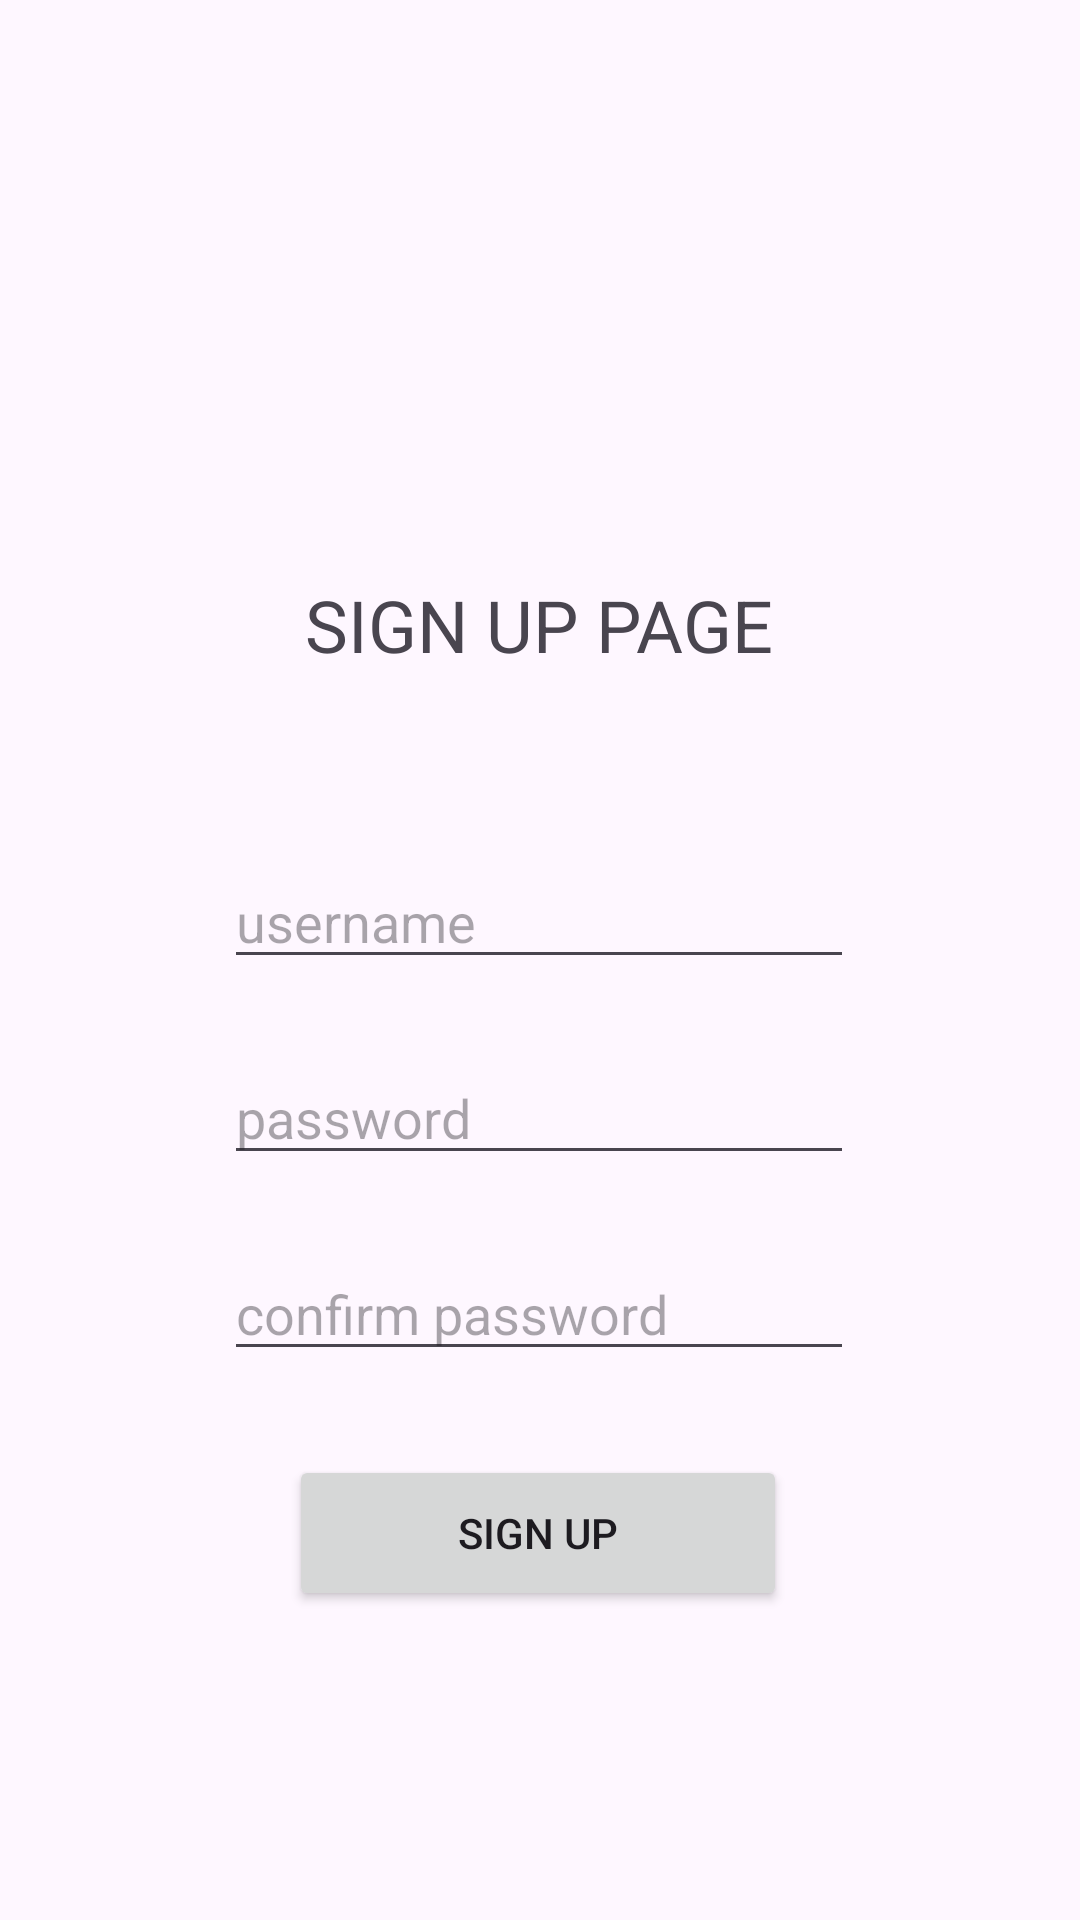

The Android layout XML behind this screen, and the referenced resources:
<!-- AndroidManifest.xml: application theme Theme.TstProj -->
<!-- res/layout/activity_sign_up.xml -->
<?xml version="1.0" encoding="utf-8"?>
<androidx.constraintlayout.widget.ConstraintLayout xmlns:android="http://schemas.android.com/apk/res/android"
    xmlns:app="http://schemas.android.com/apk/res-auto"
    xmlns:tools="http://schemas.android.com/tools"
    android:layout_width="match_parent"
    android:layout_height="match_parent"
    tools:context=".SignUpActivity">

    <androidx.constraintlayout.widget.Guideline
        android:id="@+id/guideline3"
        android:layout_width="wrap_content"
        android:layout_height="wrap_content"
        android:orientation="vertical"
        app:layout_constraintGuide_begin="205dp" />

    <androidx.constraintlayout.widget.Guideline
        android:id="@+id/guideline4"
        android:layout_width="wrap_content"
        android:layout_height="wrap_content"
        android:orientation="horizontal"
        app:layout_constraintGuide_begin="376dp" />

    <TextView
        android:id="@+id/textView2"
        android:layout_width="192dp"
        android:layout_height="41dp"
        android:layout_marginTop="192dp"
        android:text="SIGN UP PAGE"
        android:textAlignment="center"
        android:textSize="24sp"
        app:layout_constraintEnd_toEndOf="parent"
        app:layout_constraintHorizontal_bias="0.497"
        app:layout_constraintStart_toStartOf="parent"
        app:layout_constraintTop_toTopOf="parent" />

    <EditText
        android:id="@+id/password"
        android:layout_width="wrap_content"
        android:layout_height="wrap_content"
        android:layout_marginTop="24dp"
        android:ems="10"
        android:inputType="text"
        android:hint="password"
        app:layout_constraintEnd_toEndOf="parent"
        app:layout_constraintHorizontal_bias="0.497"
        app:layout_constraintStart_toStartOf="parent"
        app:layout_constraintTop_toBottomOf="@+id/username" />

    <EditText
        android:id="@+id/confirm_password"
        android:layout_width="wrap_content"
        android:layout_height="wrap_content"
        android:layout_marginTop="24dp"
        android:ems="10"
        android:inputType="text"
        android:hint="confirm password"
        app:layout_constraintEnd_toEndOf="parent"
        app:layout_constraintHorizontal_bias="0.497"
        app:layout_constraintStart_toStartOf="parent"
        app:layout_constraintTop_toBottomOf="@+id/password" />

    <EditText
        android:id="@+id/username"
        android:layout_width="wrap_content"
        android:layout_height="wrap_content"
        android:layout_marginTop="52dp"
        android:ems="10"
        android:inputType="text"
        android:hint="username"
        app:layout_constraintEnd_toEndOf="parent"
        app:layout_constraintHorizontal_bias="0.497"
        app:layout_constraintStart_toStartOf="parent"
        app:layout_constraintTop_toBottomOf="@+id/textView2" />

    <Button
        android:id="@+id/SignUpButton"
        android:layout_width="166dp"
        android:layout_height="52dp"
        android:layout_marginTop="28dp"
        android:text="Sign Up"
        app:layout_constraintEnd_toEndOf="parent"
        app:layout_constraintHorizontal_bias="0.497"
        app:layout_constraintStart_toStartOf="parent"
        app:layout_constraintTop_toBottomOf="@+id/confirm_password" />
</androidx.constraintlayout.widget.ConstraintLayout>
<!-- resources referenced by this layout -->
<resources>
  <style name="Theme.TstProj" parent="Base.Theme.TstProj" />
  <style name="Base.Theme.TstProj" parent="Theme.Material3.DayNight.NoActionBar">
          
          
      </style>
</resources>
